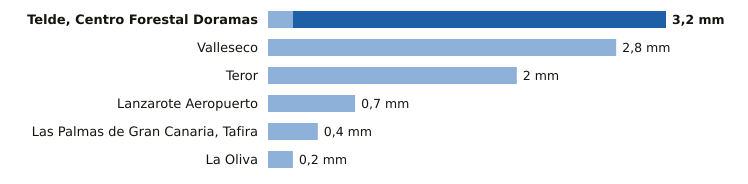

Data behind this chart, as committed beside it:
estacion, provincia, indicativo, mm_6_dias_anteriores, mm_hoy, mm_7_dias, horas_de_hoy
Telde, Centro Forestal Doramas, Las Palmas, C648N, 0.2, 3.0, 3.2, 9
Valleseco, Las Palmas, C665T, 2.8, 0.0, 2.8, 8
Teror, Las Palmas, C656V, 2.0, 0.0, 2.0, 8
Lanzarote Aeropuerto, Las Palmas, C029O, 0.7, 0.0, 0.7, 9
Las Palmas de Gran Canaria, Tafira, Las Palmas, C658X, 0.4, 0.0, 0.4, 10
La Oliva, Las Palmas, C258K, 0.2, 0.0, 0.2, 10
